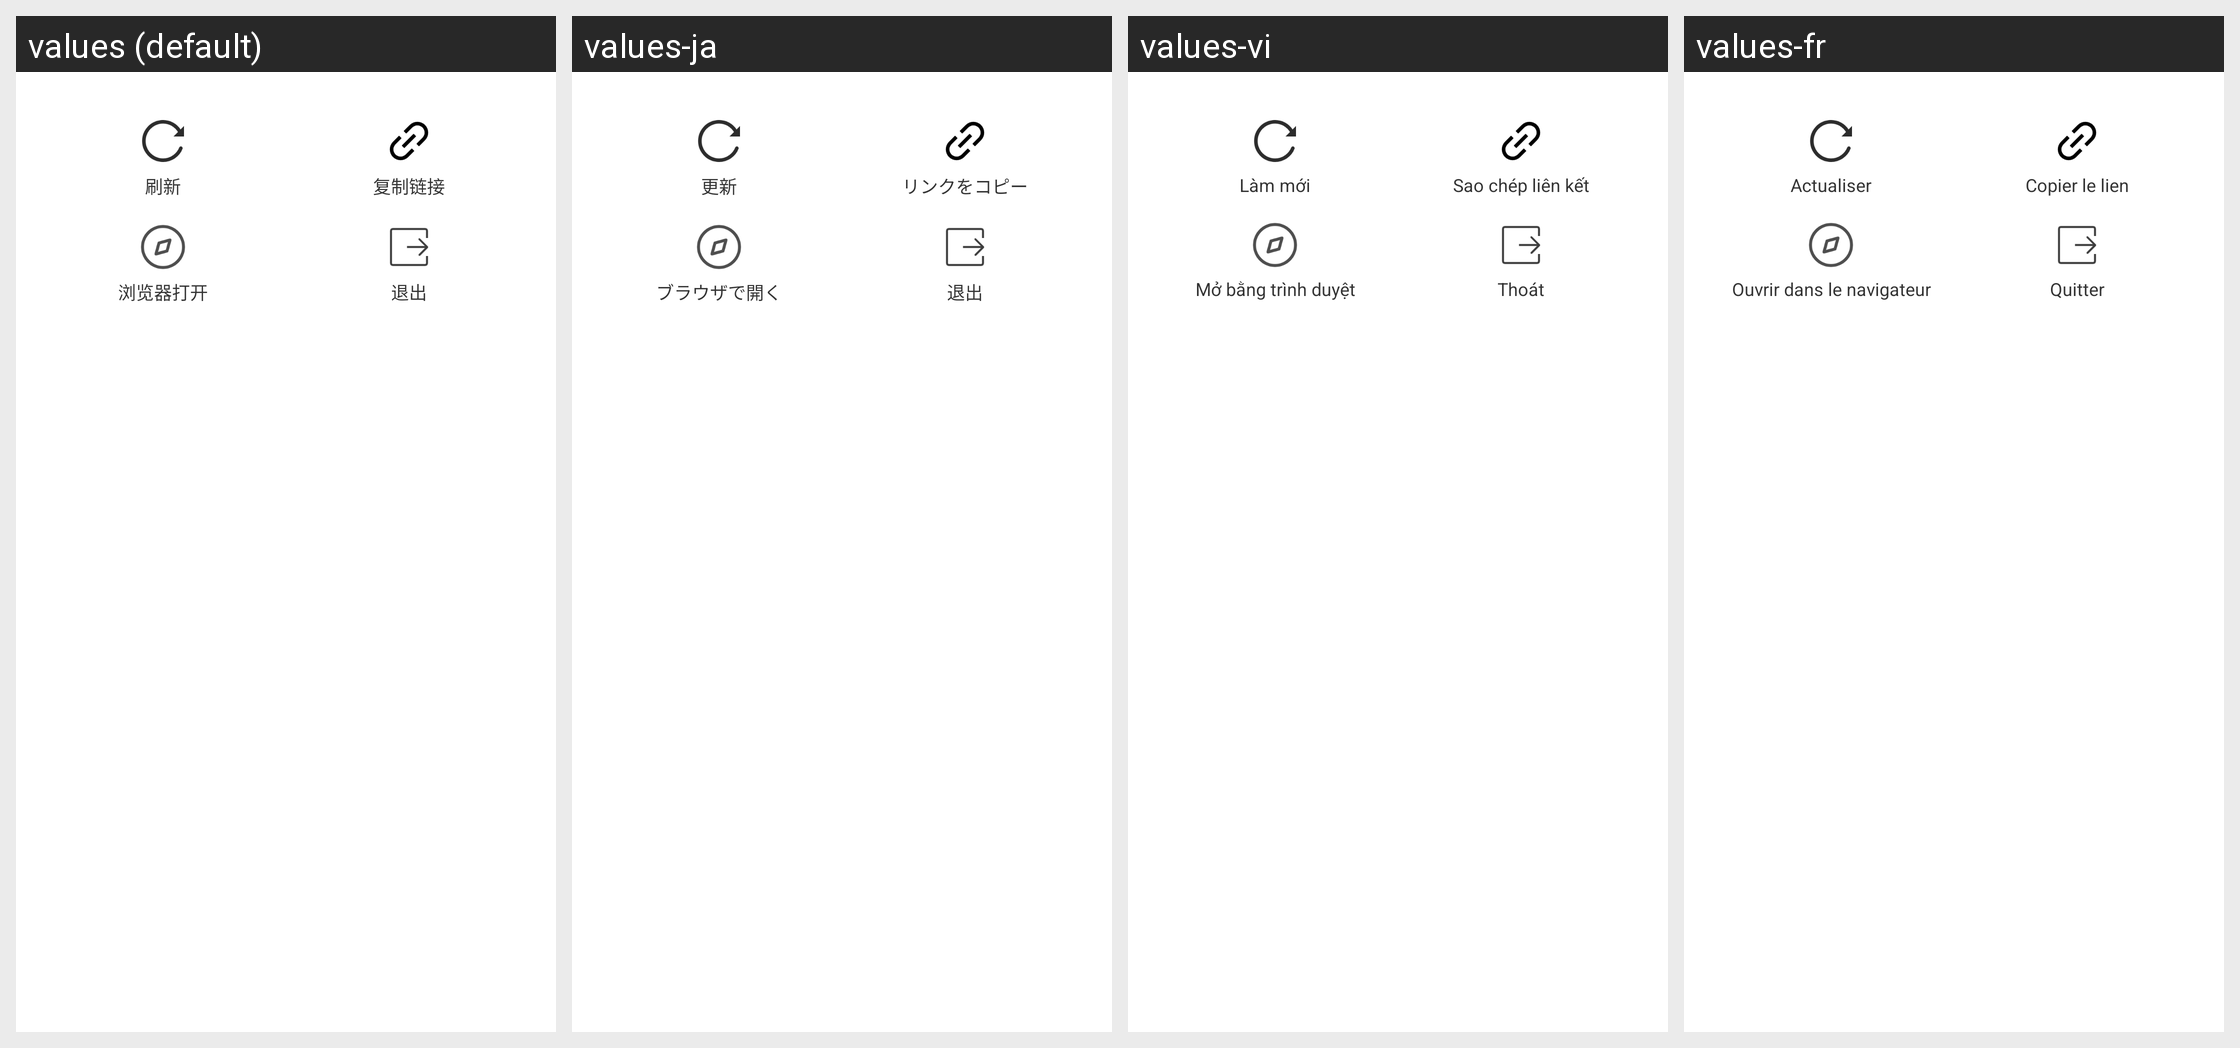

Here is an Android app screen in its default locale and in the app's own translations. Write out the translated-string differences for the strings that appear on this screen.
Android screen res/layout/dialog_dapp_bottom.xml rendered under 4 locales, left to right: values (default), values-ja, values-vi, values-fr. Device: Nexus 5 (rendered at 1080×1920; each locale shown at half size, 540×960, under a caption strip naming it); theme Theme.MaterialComponents.DayNight.NoActionBar.
Other locales in the repository, not shown: values-de, values-en, values-es, values-in, values-it, values-ko, values-pt, values-ru, values-th, values-tr, values-zh-rTW.
Strings drawn on this screen, with the default value and each locale's value (text and hints the layout hard-codes, and strings that could not be matched under every locale, appear in the picture but are not listed):

ref_str
  values: 刷新
  values-ja: 更新
  values-vi: Làm mới
  values-fr: Actualiser

copy_url_str
  values: 复制链接
  values-ja: リンクをコピー
  values-vi: Sao chép liên kết
  values-fr: Copier le lien

ex_open
  values: 浏览器打开
  values-ja: ブラウザで開く
  values-vi: Mở bằng trình duyệt
  values-fr: Ouvrir dans le navigateur

exit_str
  values: 退出
  values-ja: 退出
  values-vi: Thoát
  values-fr: Quitter
